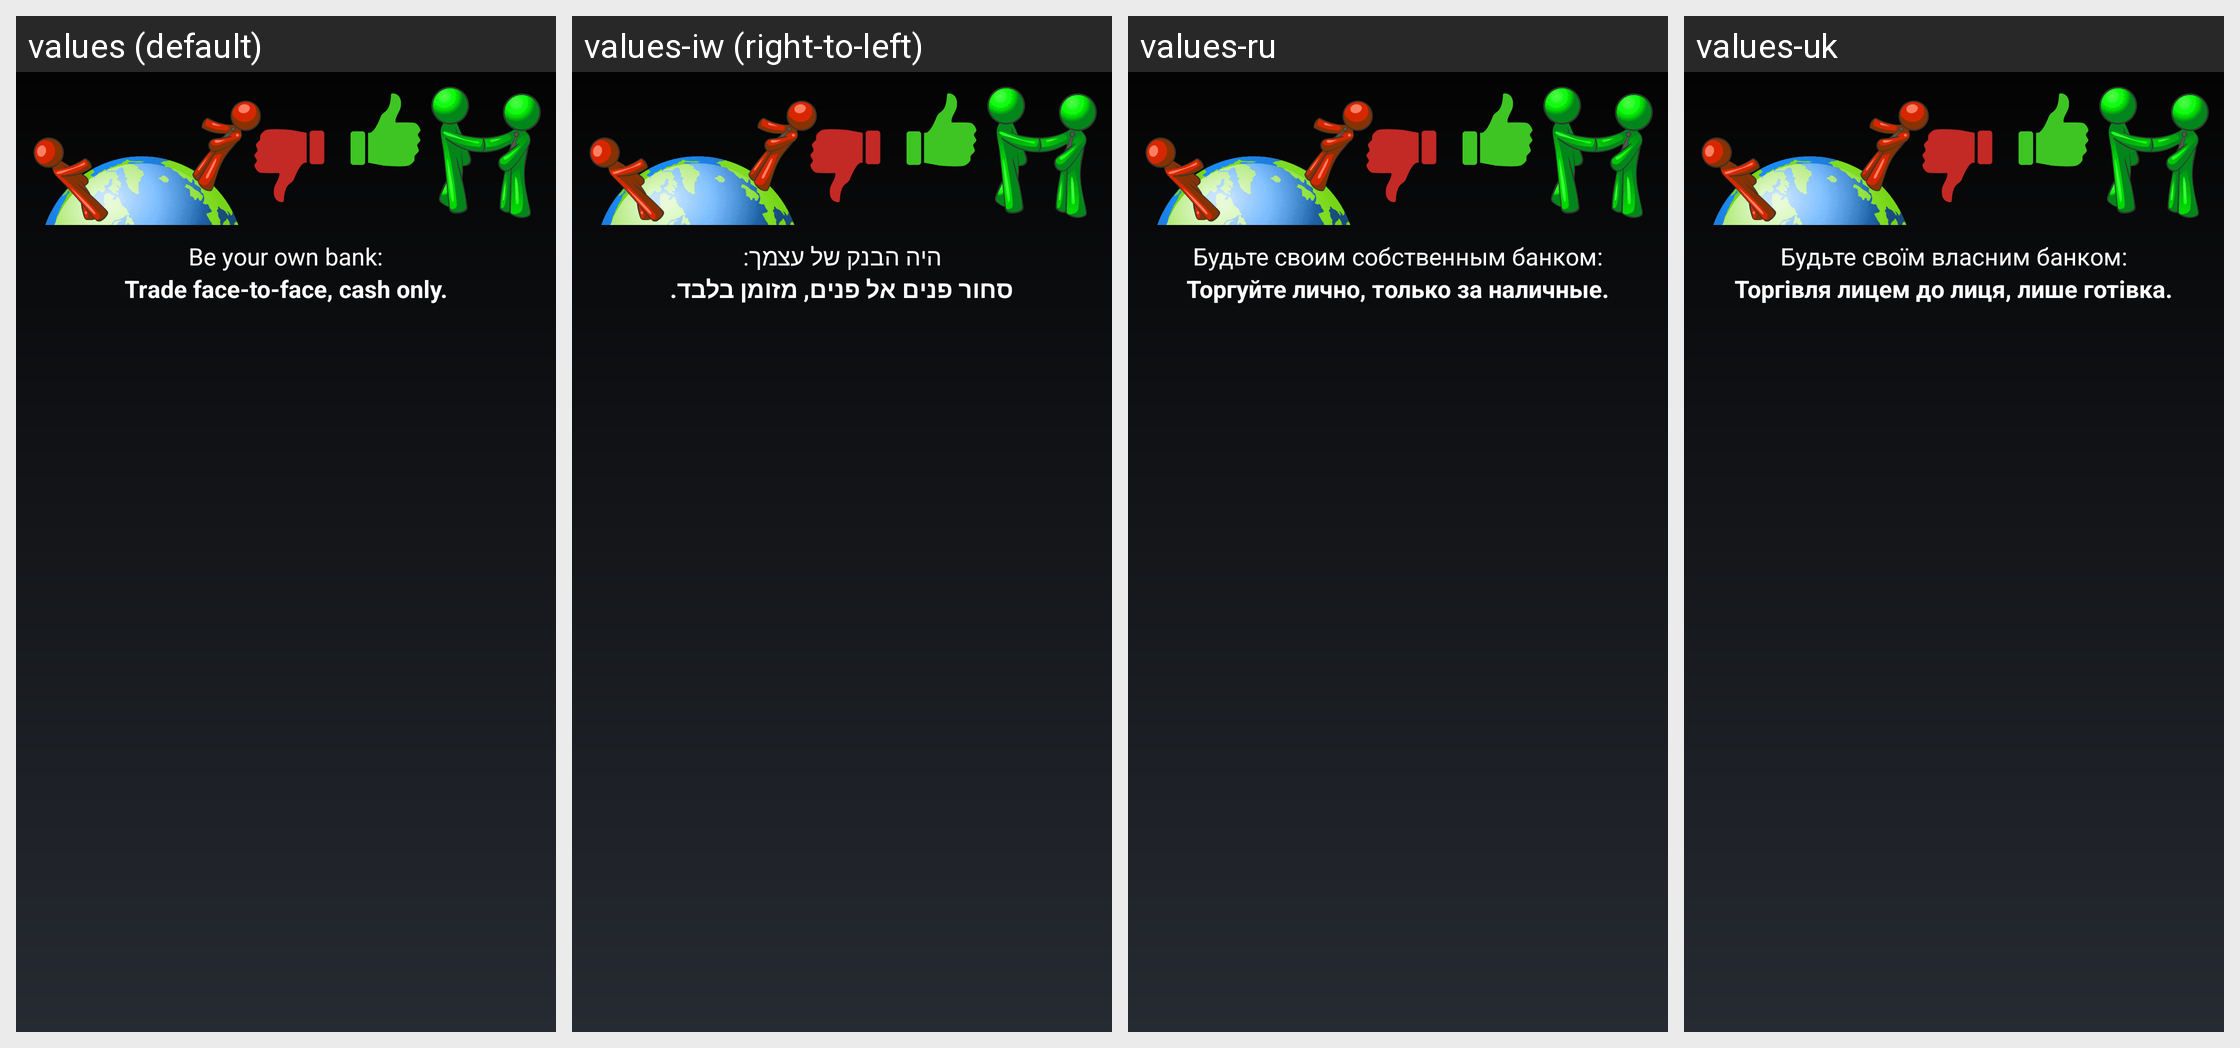

Locale-by-locale string values for the Android screen shown in this grid:
Android screen res/layout/lt_chat_entry_row.xml rendered under 4 locales, left to right: values (default), values-iw (right-to-left), values-ru, values-uk. Device: Nexus 5 (rendered at 1080×1920; each locale shown at half size, 540×960, under a caption strip naming it); theme MyceliumModern.
Other locales in the repository, not shown: values-az, values-bg, values-cs, values-da, values-de, values-el, values-es, values-fil, values-fr, values-in, values-it, values-ja, values-ko, values-nl, values-pl, values-pt, values-ro, values-sk, values-sl, values-sq, values-sv, values-tr, values-vi, values-zh, values-zh-rTW.
Strings drawn on this screen, with the default value and each locale's value (text and hints the layout hard-codes, and strings that could not be matched under every locale, appear in the picture but are not listed):

lt_cash_only_hint_be_your_own_bank
  values: Be your own bank:
  values-iw: היה הבנק של עצמך:
  values-ru: Будьте своим собственным банком:
  values-uk: Будьте своїм власним банком:

lt_cash_only_hint_cash_only
  values: Trade face-to-face, cash only.
  values-iw: סחור פנים אל פנים, מזומן בלבד.
  values-ru: Торгуйте лично, только за наличные.
  values-uk: Торгівля лицем до лиця, лише готівка.
